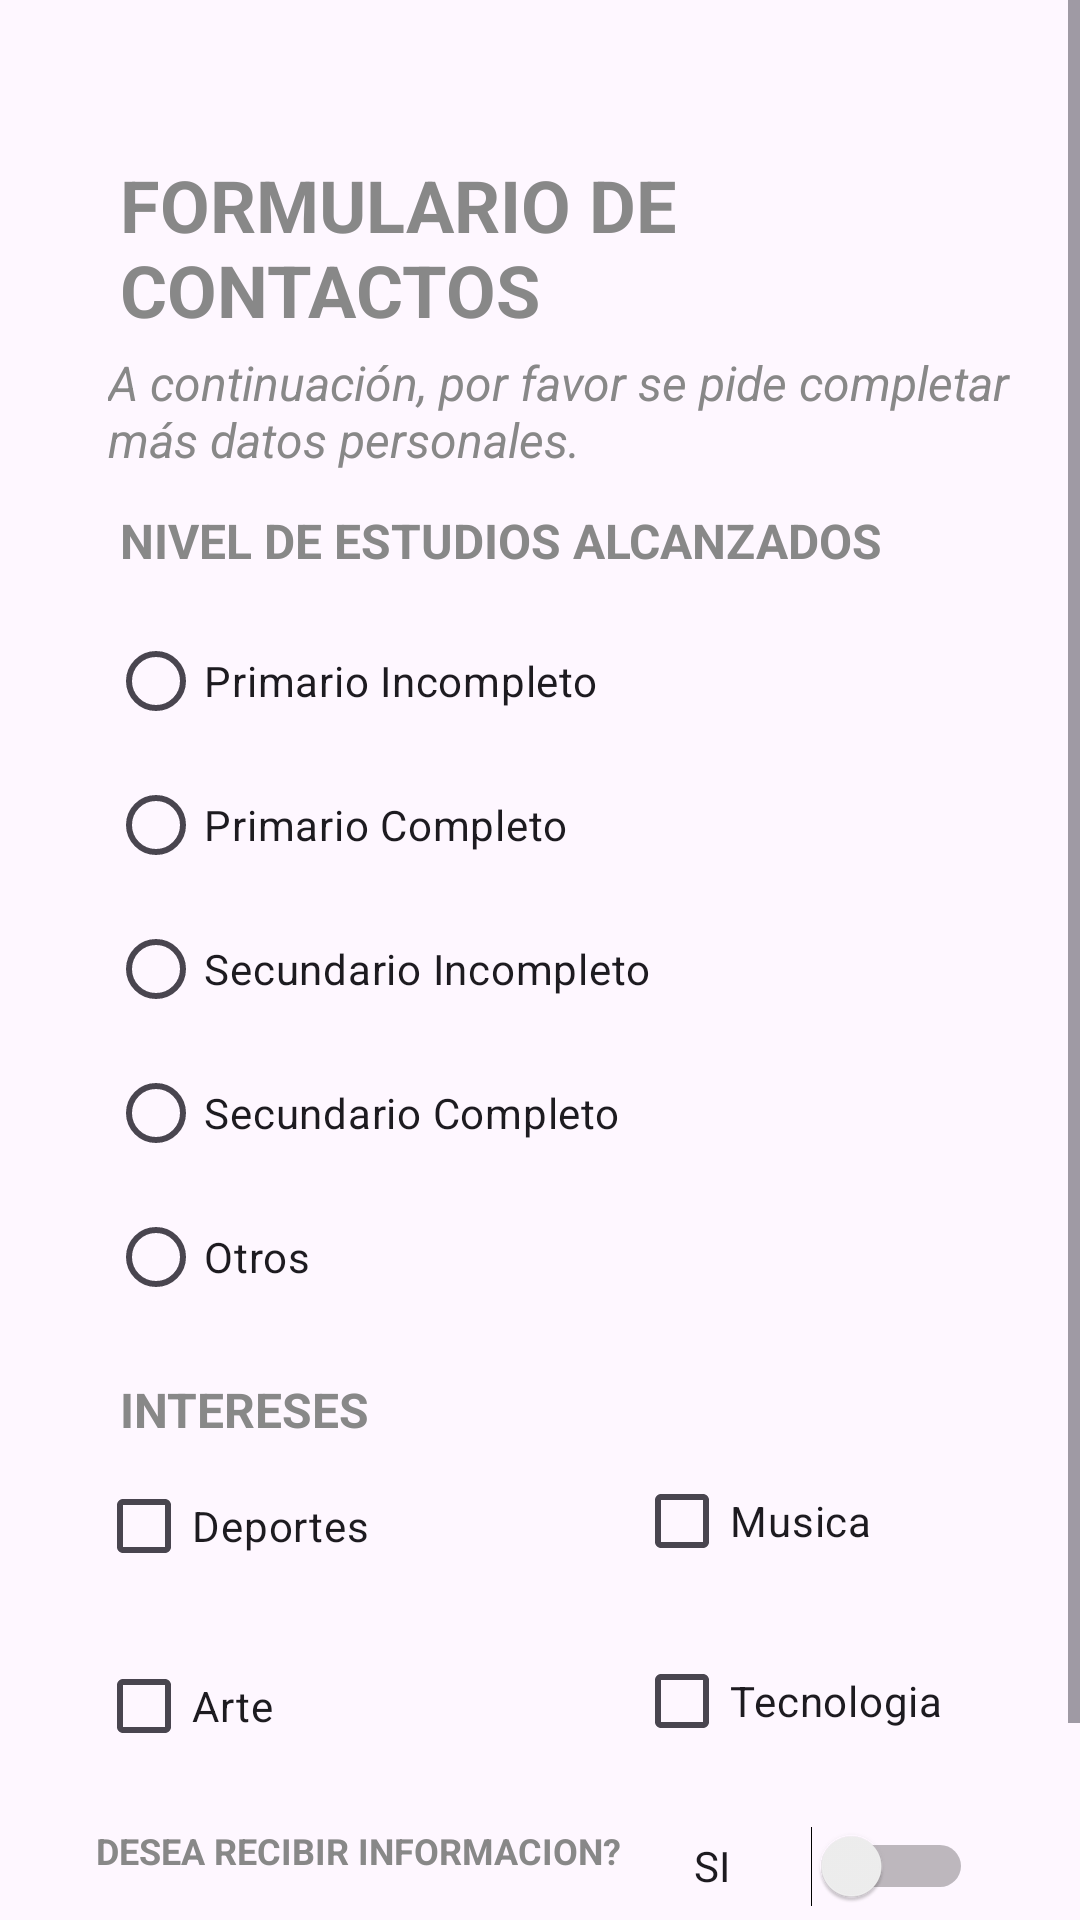

This screen was rendered from an Android layout file. Write that file and the resources it references.
<!-- AndroidManifest.xml: application theme Theme.TP02GRUPO9ANDROID -->
<!-- res/layout/activity_agregar_contacto_dos.xml -->
<?xml version="1.0" encoding="utf-8"?>
<androidx.constraintlayout.widget.ConstraintLayout xmlns:android="http://schemas.android.com/apk/res/android"
    xmlns:app="http://schemas.android.com/apk/res-auto"
    xmlns:tools="http://schemas.android.com/tools"
    android:layout_width="match_parent"
    android:layout_height="match_parent"
    tools:context=".AgregarContactoDos"
    tools:layout_editor_absoluteX="1dp"
    tools:layout_editor_absoluteY="15dp">

    <ScrollView
        android:layout_width="match_parent"
        android:layout_height="match_parent">

        <androidx.constraintlayout.widget.ConstraintLayout
            android:layout_width="match_parent"
            android:layout_height="wrap_content"
            android:padding="16dp">

            


            <TextView
                android:id="@+id/idTituloFormulario"
                android:layout_width="wrap_content"
                android:layout_height="wrap_content"
                android:layout_marginStart="24dp"
                android:layout_marginTop="36dp"
                android:text="@string/TitleContacto"
                android:textColor="#888888"
                android:textSize="24sp"
                android:textStyle="bold"
                app:layout_constraintStart_toStartOf="parent"
                app:layout_constraintTop_toTopOf="parent" />


            <TextView
                android:id="@+id/id_Informacion"
                android:layout_width="wrap_content"
                android:layout_height="wrap_content"
                android:layout_marginStart="20dp"
                android:layout_marginTop="4dp"
                android:text="@string/Texto2Contacto"
                android:textColor="#888888"
                android:textSize="16sp"
                android:textStyle="italic"
                app:layout_constraintStart_toStartOf="parent"
                app:layout_constraintTop_toBottomOf="@+id/idTituloFormulario" />

            <TextView
                android:id="@+id/id_NivelEstudios"
                android:layout_width="wrap_content"
                android:layout_height="wrap_content"
                android:layout_marginStart="24dp"
                android:layout_marginTop="12dp"
                android:text="@string/NivelEstudios"
                android:textColor="#888888"
                android:textSize="16sp"
                android:textStyle="bold"
                app:layout_constraintStart_toStartOf="parent"
                app:layout_constraintTop_toBottomOf="@+id/id_Informacion" />

            <RadioGroup
                android:id="@+id/radioGroup"
                android:layout_width="327dp"
                android:layout_height="244dp"
                android:layout_marginStart="20dp"
                android:layout_marginTop="12dp"
                android:orientation="vertical"
                app:layout_constraintStart_toStartOf="parent"
                app:layout_constraintTop_toBottomOf="@+id/id_NivelEstudios">


                <RadioButton
                    android:id="@+id/radio_PrimarioIncompleto"
                    android:layout_width="wrap_content"
                    android:layout_height="wrap_content"
                    android:text="@string/RadioPrimarioIncompleto"
                    app:layout_constraintStart_toStartOf="parent"
                    tools:layout_editor_absoluteY="161dp" />

                <RadioButton
                    android:id="@+id/radio_PrimarioCompleto"
                    android:layout_width="wrap_content"
                    android:layout_height="wrap_content"
                    android:text="@string/RadioPrimarioCompleto"
                    app:layout_constraintStart_toStartOf="parent"
                    app:layout_constraintTop_toBottomOf="@+id/radio_PrimarioIncompleto" />

                <RadioButton
                    android:id="@+id/radio_SecundarioIncompleto"
                    android:layout_width="wrap_content"
                    android:layout_height="wrap_content"
                    android:text="@string/RadioSecundarioIncompleto"
                    app:layout_constraintStart_toStartOf="parent"
                    app:layout_constraintTop_toBottomOf="@+id/radio_SecundarioIncompleto" />

                <RadioButton
                    android:id="@+id/radio_SecundarioCompleto"
                    android:layout_width="wrap_content"
                    android:layout_height="wrap_content"
                    android:text="@string/RadioSecundarioCompleto"
                    app:layout_constraintStart_toStartOf="parent"
                    app:layout_constraintTop_toBottomOf="@+id/radio_SecundarioCompleto" />

                <RadioButton
                    android:id="@+id/radio_Otros"
                    android:layout_width="wrap_content"
                    android:layout_height="wrap_content"
                    android:text="@string/RadioOtros"
                    app:layout_constraintStart_toStartOf="parent"
                    app:layout_constraintTop_toBottomOf="@+id/radio_Otros" />

            </RadioGroup>

            <TextView
                android:id="@+id/id_Intereses"
                android:layout_width="wrap_content"
                android:layout_height="wrap_content"
                android:layout_marginStart="24dp"
                android:layout_marginTop="12dp"
                android:text="@string/Intereses"
                android:textColor="#888888"
                android:textSize="16sp"
                android:textStyle="bold"
                app:layout_constraintStart_toStartOf="parent"
                app:layout_constraintTop_toBottomOf="@+id/radioGroup" />

            <TextView
                android:id="@+id/lbl_Deseo"
                android:layout_width="wrap_content"
                android:layout_height="wrap_content"
                android:layout_marginStart="16dp"
                android:layout_marginTop="16dp"
                android:text="@string/Deseo"
                android:textColor="#888888"
                android:textSize="12sp"
                android:textStyle="bold"
                app:layout_constraintStart_toStartOf="parent"
                app:layout_constraintTop_toBottomOf="@+id/checkArte" />

            <CheckBox
                android:id="@+id/check_Deportes"
                android:layout_width="wrap_content"
                android:layout_height="wrap_content"
                android:layout_marginStart="16dp"
                android:layout_marginTop="4dp"
                android:text="@string/CheckDeporte"
                app:layout_constraintStart_toStartOf="parent"
                app:layout_constraintTop_toBottomOf="@+id/id_Intereses" />

            <CheckBox
                android:id="@+id/checkArte"
                android:layout_width="wrap_content"
                android:layout_height="wrap_content"
                android:layout_marginStart="16dp"
                android:layout_marginTop="12dp"
                android:text="@string/CheckArte"
                app:layout_constraintStart_toStartOf="parent"
                app:layout_constraintTop_toBottomOf="@+id/check_Deportes" />

            <CheckBox
                android:id="@+id/check_Musica"
                android:layout_width="wrap_content"
                android:layout_height="wrap_content"
                android:layout_marginStart="88dp"
                android:layout_marginTop="36dp"
                android:text="@string/CheckMusica"
                app:layout_constraintStart_toEndOf="@+id/check_Deportes"
                app:layout_constraintTop_toBottomOf="@+id/radioGroup" />

            <CheckBox
                android:id="@+id/check_Tecnologia"
                android:layout_width="wrap_content"
                android:layout_height="wrap_content"
                android:layout_marginStart="120dp"
                android:layout_marginTop="12dp"
                android:text="@string/CheckTecnologia"
                app:layout_constraintStart_toEndOf="@+id/checkArte"
                app:layout_constraintTop_toBottomOf="@+id/check_Musica" />

            <Switch
                android:id="@+id/swt_Deseo"
                android:layout_width="93dp"
                android:layout_height="30dp"
                android:layout_marginStart="24dp"
                android:layout_marginTop="16dp"
                android:text="@string/SplinnerSI"
                app:layout_constraintStart_toEndOf="@+id/lbl_Deseo"
                app:layout_constraintTop_toBottomOf="@+id/check_Tecnologia" />

            <Button
                android:id="@+id/btn_Guardar"
                android:layout_width="wrap_content"
                android:layout_height="wrap_content"
                android:layout_marginTop="12dp"
                android:layout_marginEnd="156dp"
                android:text="@string/btnGuardar"
                app:layout_constraintEnd_toEndOf="parent"
                app:layout_constraintTop_toBottomOf="@+id/swt_Deseo" />


        </androidx.constraintlayout.widget.ConstraintLayout>

    </ScrollView>

</androidx.constraintlayout.widget.ConstraintLayout>
<!-- resources referenced by this layout -->
<resources>
  <string name="CheckArte">Arte</string>
  <string name="CheckDeporte">Deportes</string>
  <string name="CheckMusica">Musica</string>
  <string name="CheckTecnologia">Tecnologia</string>
  <string name="Deseo">DESEA RECIBIR INFORMACION? </string>
  <string name="Intereses">INTERESES </string>
  <string name="NivelEstudios">NIVEL DE ESTUDIOS ALCANZADOS </string>
  <string name="RadioOtros">Otros</string>
  <string name="RadioPrimarioCompleto">Primario Completo</string>
  <string name="RadioPrimarioIncompleto">Primario Incompleto</string>
  <string name="RadioSecundarioCompleto">Secundario Completo</string>
  <string name="RadioSecundarioIncompleto">Secundario Incompleto</string>
  <string name="SplinnerSI">SI</string>
  <string name="Texto2Contacto">A continuación, por favor se pide completar \nmás datos personales. </string>
  <string name="TitleContacto">FORMULARIO DE CONTACTOS</string>
  <string name="btnGuardar">Guardar</string>
  <style name="Theme.TP02GRUPO9ANDROID" parent="Base.Theme.TP02GRUPO9ANDROID" />
  <style name="Base.Theme.TP02GRUPO9ANDROID" parent="Theme.Material3.DayNight">
          
          
      </style>
</resources>
